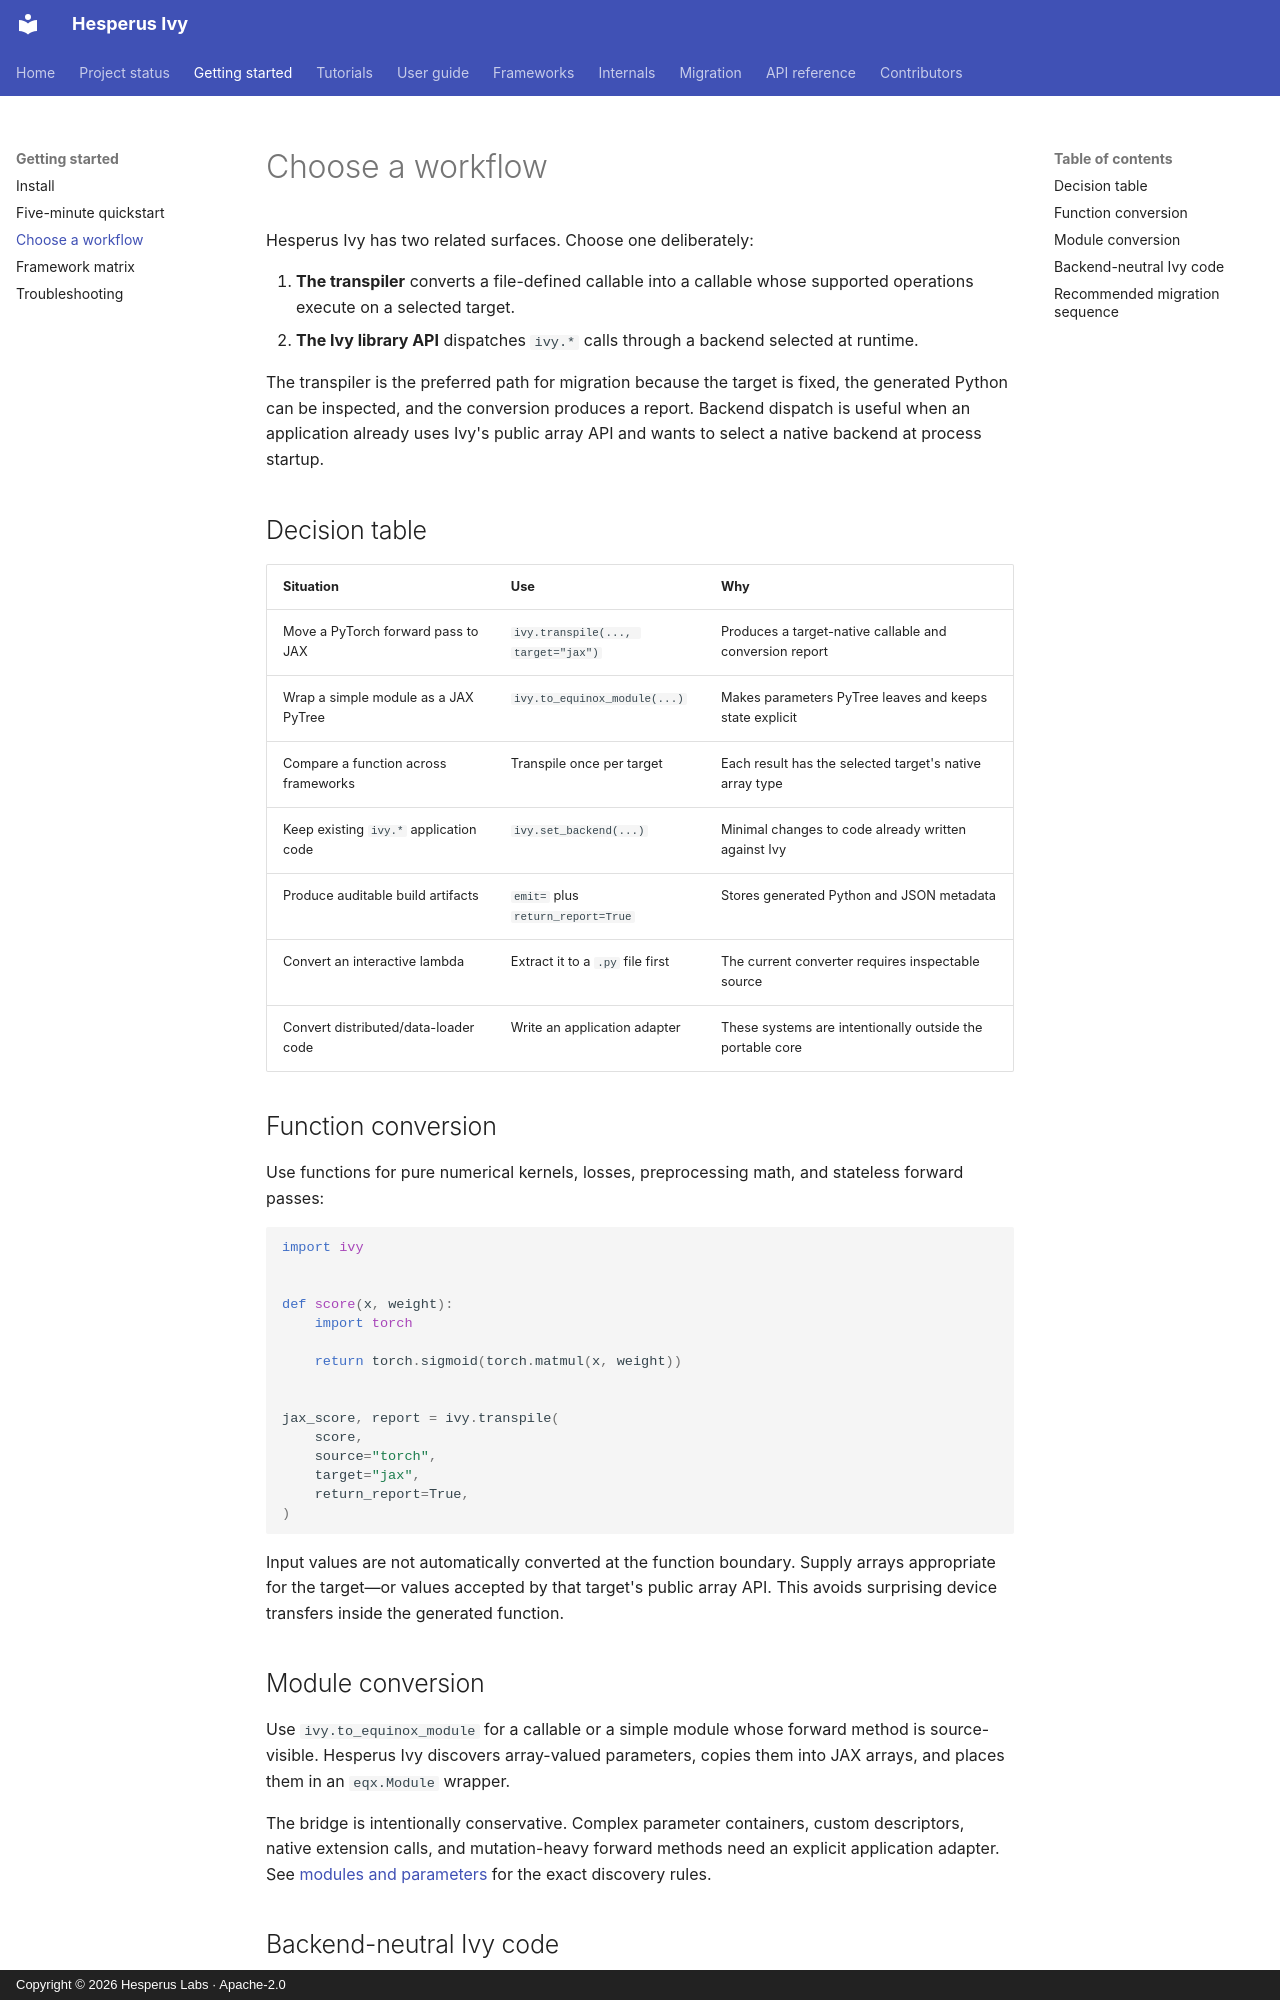

repository: Hesperus-Labs/Ivy · page: guide/choosing-a-workflow/index.html · generator: mkdocs · copyright: Copyright © 2026 Hesperus Labs · Apache-2.0

# Choose a workflow

Hesperus Ivy has two related surfaces. Choose one deliberately:

1. **The transpiler** converts a file-defined callable into a callable whose
   supported operations execute on a selected target.
2. **The Ivy library API** dispatches `ivy.*` calls through a backend selected
   at runtime.

The transpiler is the preferred path for migration because the target is fixed,
the generated Python can be inspected, and the conversion produces a report.
Backend dispatch is useful when an application already uses Ivy's public array
API and wants to select a native backend at process startup.

## Decision table

| Situation | Use | Why |
| --- | --- | --- |
| Move a PyTorch forward pass to JAX | `ivy.transpile(..., target="jax")` | Produces a target-native callable and conversion report |
| Wrap a simple module as a JAX PyTree | `ivy.to_equinox_module(...)` | Makes parameters PyTree leaves and keeps state explicit |
| Compare a function across frameworks | Transpile once per target | Each result has the selected target's native array type |
| Keep existing `ivy.*` application code | `ivy.set_backend(...)` | Minimal changes to code already written against Ivy |
| Produce auditable build artifacts | `emit=` plus `return_report=True` | Stores generated Python and JSON metadata |
| Convert an interactive lambda | Extract it to a `.py` file first | The current converter requires inspectable source |
| Convert distributed/data-loader code | Write an application adapter | These systems are intentionally outside the portable core |

## Function conversion

Use functions for pure numerical kernels, losses, preprocessing math, and
stateless forward passes:

```python
import ivy


def score(x, weight):
    import torch

    return torch.sigmoid(torch.matmul(x, weight))


jax_score, report = ivy.transpile(
    score,
    source="torch",
    target="jax",
    return_report=True,
)
```

Input values are not automatically converted at the function boundary. Supply
arrays appropriate for the target—or values accepted by that target's public
array API. This avoids surprising device transfers inside the generated
function.
